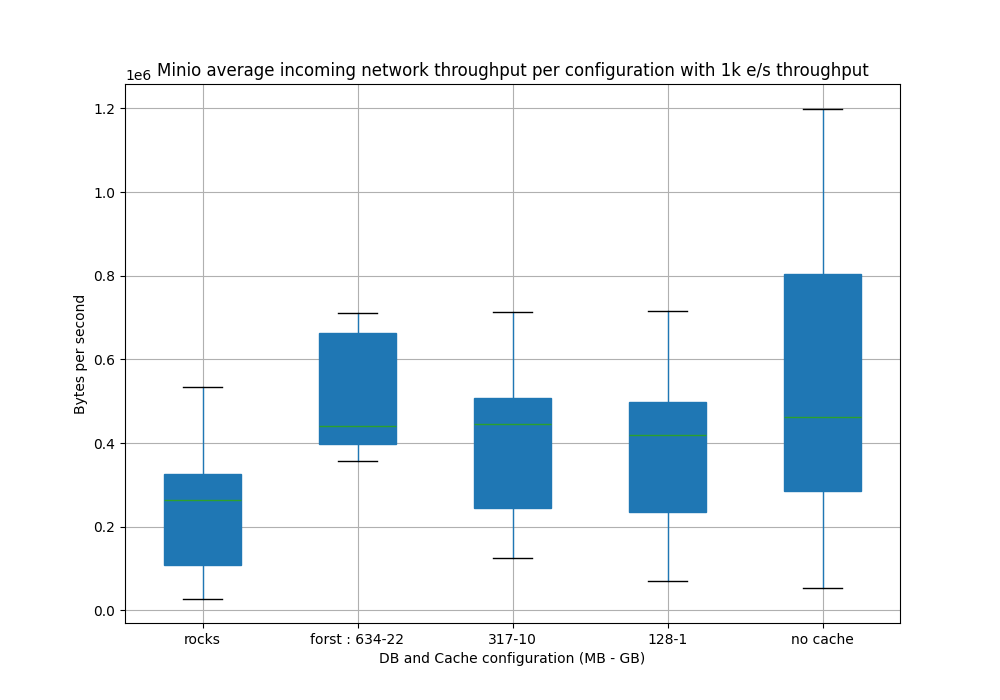

The table this chart was drawn from, first rows:
Time, {pod="myminio-pool-0-0"}, {pod="myminio-pool-0-0"}, {pod="myminio-pool-0-0"}, {pod="myminio-pool-0-0"}, {pod="myminio-pool-0-0"}
2025-07-23 12:17:30, , 367356, , , 
2025-07-23 12:17:35, , 367356, , , 
2025-07-23 12:17:40, , 367356, , , 
2025-07-23 12:17:45, , 356041, , , 
2025-07-23 12:17:50, , 356041, , , 
2025-07-23 12:17:55, , 395528, , , 
2025-07-23 12:18:00, , 395528, , , 
2025-07-23 12:18:05, , 395528, , , 
2025-07-23 12:18:10, , 395528, , , 
2025-07-23 12:18:15, , 395528, , , 
2025-07-23 12:18:20, , 378977, , , 
2025-07-23 12:18:25, , 424416, , , 
2025-07-23 12:18:30, , 424416, , , 
2025-07-23 12:18:35, , 424416, , , 
2025-07-23 12:18:40, , 424416, , , 
2025-07-23 12:18:45, , 424416, , , 
2025-07-23 12:18:50, , 397633, , , 
2025-07-23 12:18:55, , 415372, , , 
2025-07-23 12:19:00, , 441753, , , 
2025-07-23 12:19:05, , 441753, , , 
2025-07-23 12:19:10, , 441753, , , 
2025-07-23 12:19:15, , 441753, , , 
2025-07-23 12:19:20, , 441753, , , 
2025-07-23 12:19:25, , 632210, , , 
2025-07-23 12:19:30, , 692773, , , 
2025-07-23 12:19:35, , 692773, , , 
2025-07-23 12:19:40, , 692773, , , 
2025-07-23 12:19:45, , 692773, , , 
2025-07-23 12:19:50, , 692773, , , 
2025-07-23 12:19:55, , 710942, , , 
2025-07-23 12:20:00, , 710942, , , 
2025-07-23 12:20:05, , 710942, , , 
2025-07-23 12:20:10, , 710942, , , 
2025-07-23 12:20:15, , 710942, , , 
2025-07-23 12:20:20, , 710942, , , 
2025-07-23 12:20:25, , 633152, , , 
2025-07-23 12:20:30, , 633152, , , 
2025-07-23 12:20:35, , 633152, , , 
2025-07-23 12:20:40, , 633152, , , 
2025-07-23 12:20:45, , 633152, , , 
2025-07-23 12:20:50, , 607477, , , 
2025-07-23 12:20:55, , 627284, , , 
2025-07-23 12:21:00, , 627284, , , 
2025-07-23 12:35:00, , , , 420262, 
2025-07-23 12:35:05, , , , 420262, 
2025-07-23 12:35:10, , , , 420262, 
2025-07-23 12:35:15, , , , 420262, 
2025-07-23 12:35:20, , , , 420262, 
2025-07-23 12:35:25, , , , 408663, 
2025-07-23 12:35:30, , , , 248362, 
2025-07-23 12:35:35, , , , 248362, 
2025-07-23 12:35:40, , , , 248362, 
2025-07-23 12:35:45, , , , 69884, 
2025-07-23 12:35:50, , , , 74560, 
2025-07-23 12:35:55, , , , 177110, 
2025-07-23 12:36:00, , , , 177110, 
2025-07-23 12:36:05, , , , 177110, 
2025-07-23 12:36:10, , , , 177110, 
2025-07-23 12:36:15, , , , 177110, 
2025-07-23 12:36:20, , , , 199553, 
... 227 more rows
